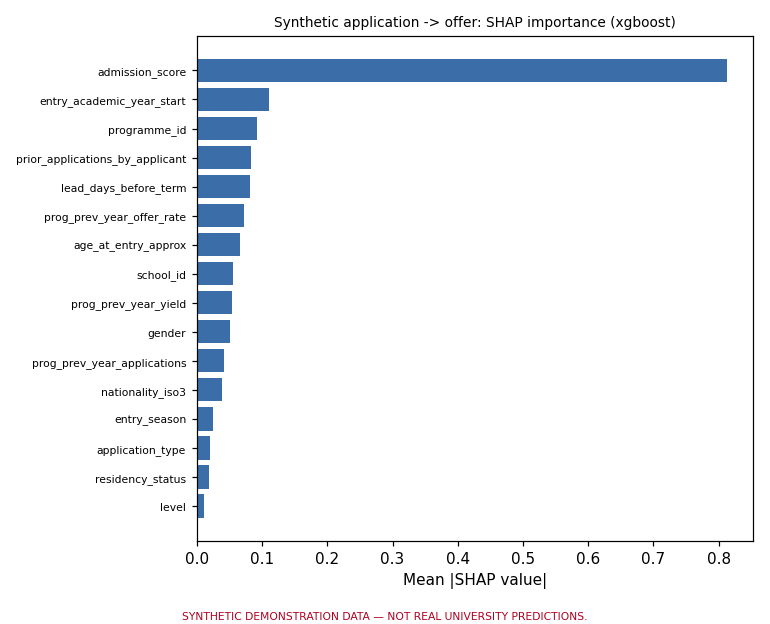

Values plotted in this chart, from the file beside it:
, mean_abs_shap
admission_score, 0.8128
entry_academic_year_start, 0.1108
programme_id, 0.09201
prior_applications_by_applicant, 0.08346
lead_days_before_term, 0.08133
prog_prev_year_offer_rate, 0.07269
age_at_entry_approx, 0.06572
school_id, 0.05489
prog_prev_year_yield, 0.05448
gender, 0.0509
prog_prev_year_applications, 0.04124
nationality_iso3, 0.03818
entry_season, 0.02536
application_type, 0.02044
residency_status, 0.01794
level, 0.01151
